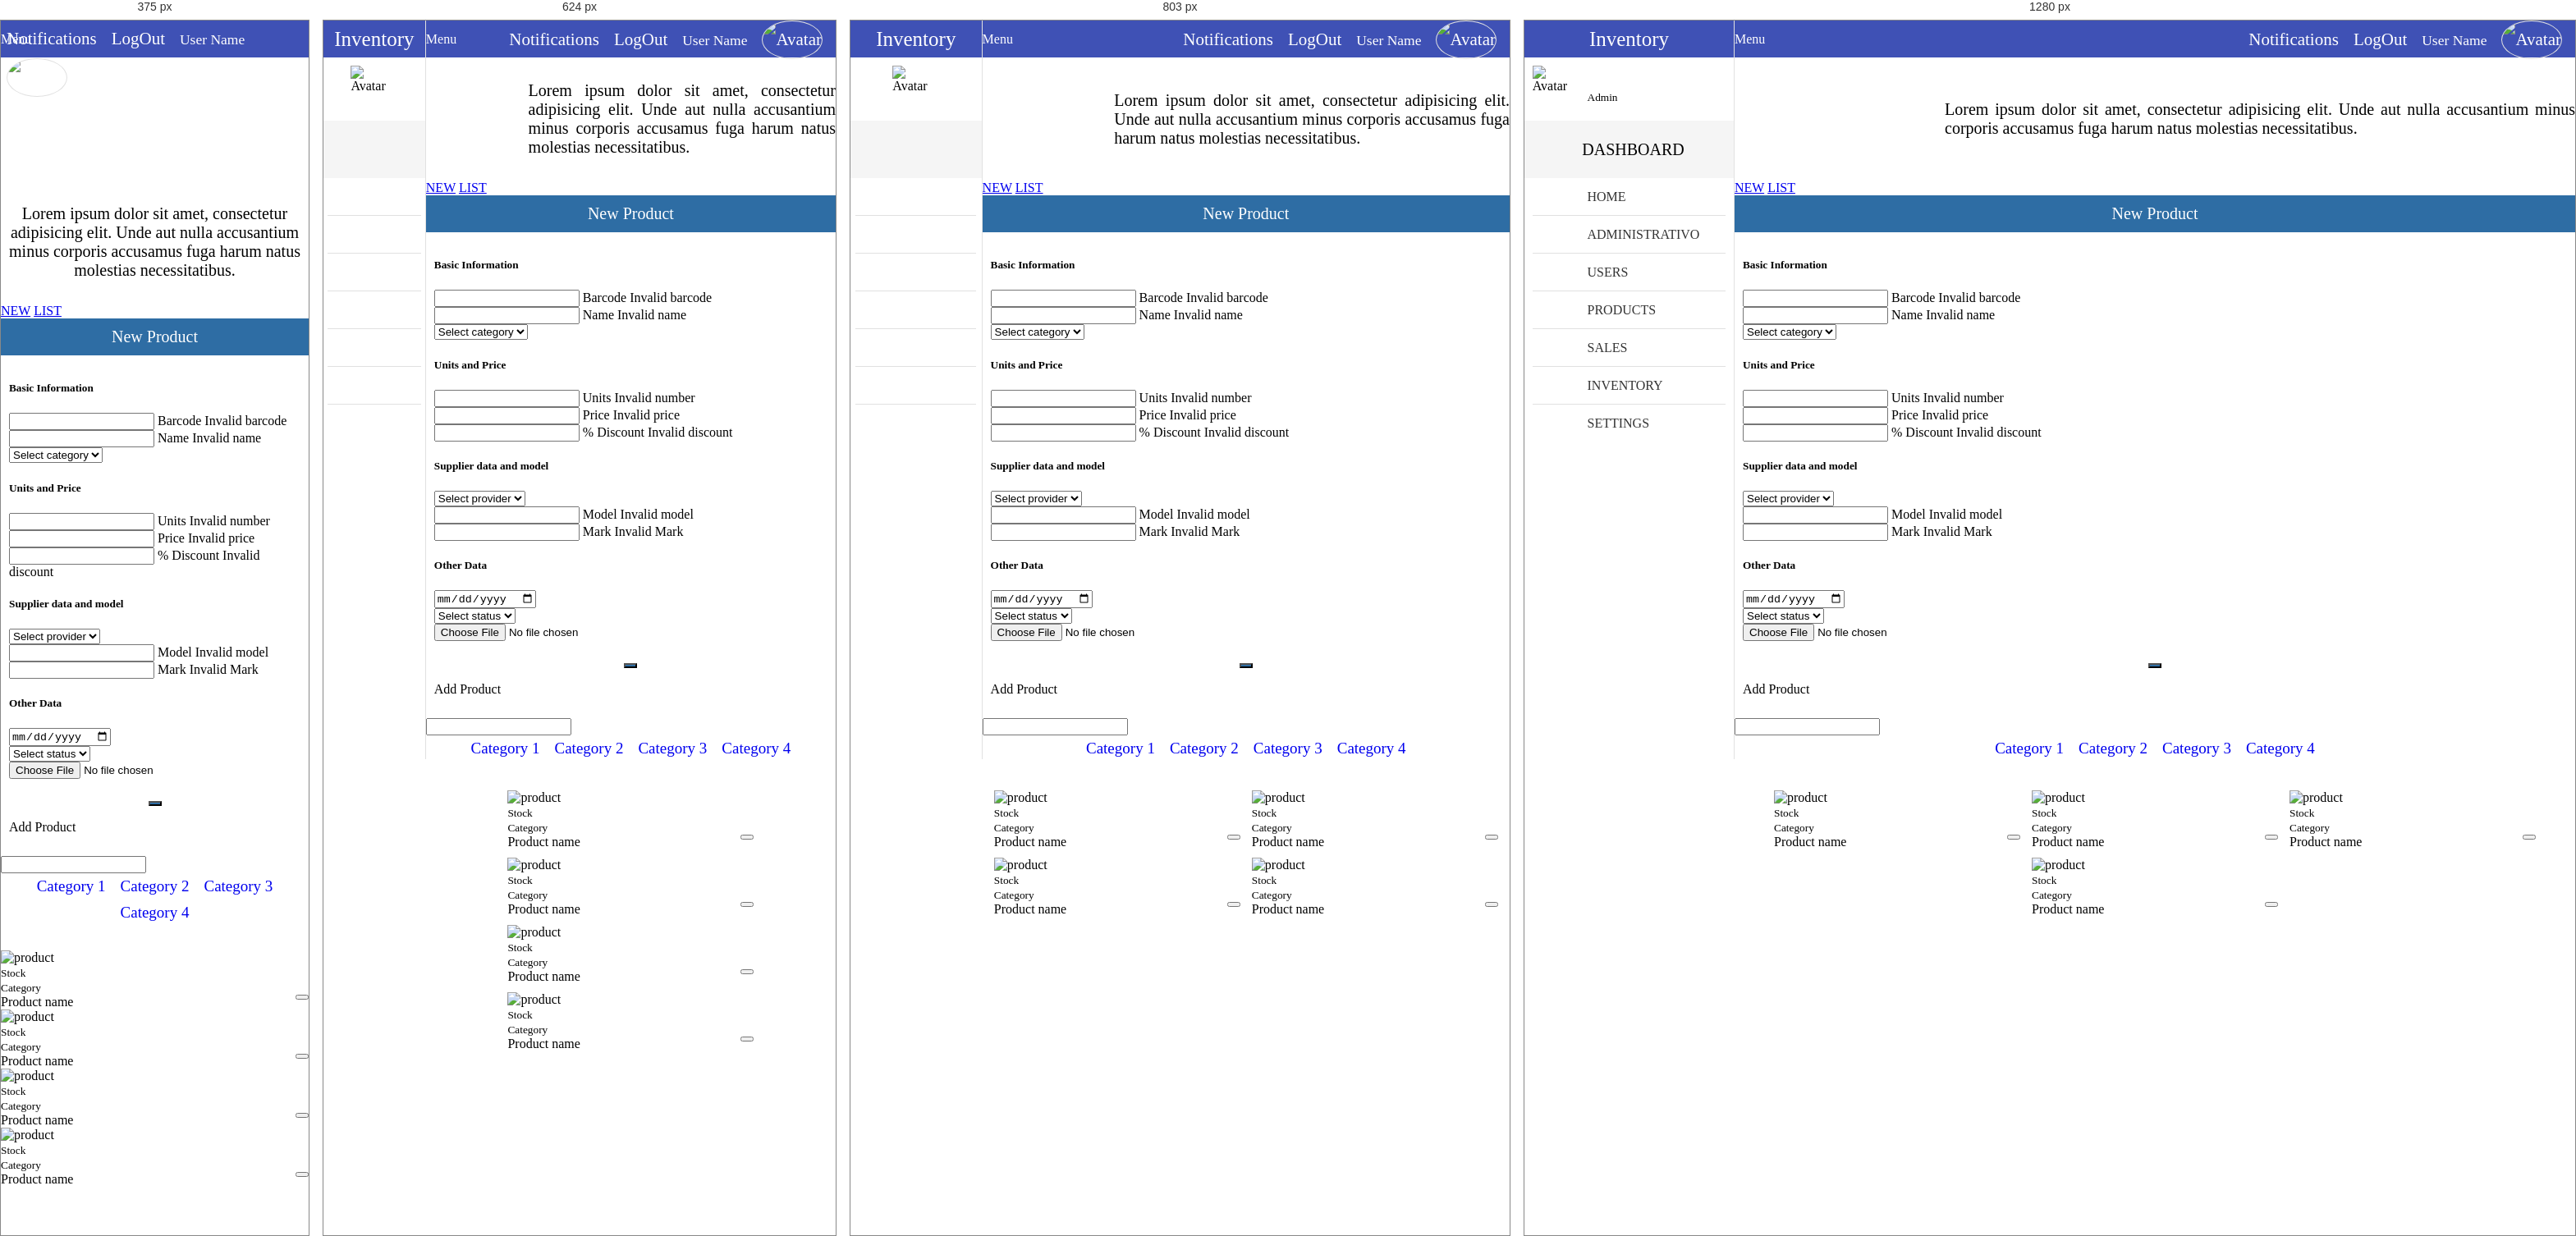
Rendered at 375 px, 624 px, 803 px and 1280 px, left to right.

<!-- file: products.html -->
<!-- 
* Copyright 2016 Carlos Eduardo Alfaro Orellana
-->
<!DOCTYPE html>
<html lang="es">
<head>
	<meta charset="UTF-8">
	<meta name="viewport" content="width=device-width, initial-scale=1">
	<title>Products</title>
	<link rel="stylesheet" href="css/normalize.css">
	<link rel="stylesheet" href="css/sweetalert2.css">
	<link rel="stylesheet" href="css/material.min.css">
	<link rel="stylesheet" href="css/material-design-iconic-font.min.css">
	<link rel="stylesheet" href="css/jquery.mCustomScrollbar.css">
	<link rel="stylesheet" href="css/main.css">
	<script src="//ajax.googleapis.com/ajax/libs/jquery/1.11.2/jquery.min.js"></script>
	<script>window.jQuery || document.write('<script src="js/jquery-1.11.2.min.js"><\/script>')</script>
	<script src="js/material.min.js" ></script>
	<script src="js/sweetalert2.min.js" ></script>
	<script src="js/jquery.mCustomScrollbar.concat.min.js" ></script>
	<script src="js/main.js" ></script>
</head>
<body>
	<!-- Notifications area -->
	<section class="full-width container-notifications">
		<div class="full-width container-notifications-bg btn-Notification"></div>
	    <section class="NotificationArea">
	        <div class="full-width text-center NotificationArea-title tittles">Notifications <i class="zmdi zmdi-close btn-Notification"></i></div>
	        <a href="#" class="Notification" id="notifation-unread-1">
	            <div class="Notification-icon"><i class="zmdi zmdi-accounts-alt bg-info"></i></div>
	            <div class="Notification-text">
	                <p>
	                    <i class="zmdi zmdi-circle"></i>
	                    <strong>New User Registration</strong> 
	                    <br>
	                    <small>Just Now</small>
	                </p>
	            </div>
	        	<div class="mdl-tooltip mdl-tooltip--left" for="notifation-unread-1">Notification as UnRead</div> 
	        </a>
	        <a href="#" class="Notification" id="notifation-read-1">
	            <div class="Notification-icon"><i class="zmdi zmdi-cloud-download bg-primary"></i></div>
	            <div class="Notification-text">
	                <p>
	                    <i class="zmdi zmdi-circle-o"></i>
	                    <strong>New Updates</strong> 
	                    <br>
	                    <small>30 Mins Ago</small>
	                </p>
	            </div>
	            <div class="mdl-tooltip mdl-tooltip--left" for="notifation-read-1">Notification as Read</div>
	        </a>
	        <a href="#" class="Notification" id="notifation-unread-2">
	            <div class="Notification-icon"><i class="zmdi zmdi-upload bg-success"></i></div>
	            <div class="Notification-text">
	                <p>
	                    <i class="zmdi zmdi-circle"></i>
	                    <strong>Archive uploaded</strong> 
	                    <br>
	                    <small>31 Mins Ago</small>
	                </p>
	            </div>
	            <div class="mdl-tooltip mdl-tooltip--left" for="notifation-unread-2">Notification as UnRead</div>
	        </a> 
	        <a href="#" class="Notification" id="notifation-read-2">
	            <div class="Notification-icon"><i class="zmdi zmdi-mail-send bg-danger"></i></div>
	            <div class="Notification-text">
	                <p>
	                    <i class="zmdi zmdi-circle-o"></i>
	                    <strong>New Mail</strong> 
	                    <br>
	                    <small>37 Mins Ago</small>
	                </p>
	            </div>
	            <div class="mdl-tooltip mdl-tooltip--left" for="notifation-read-2">Notification as Read</div>
	        </a>
	        <a href="#" class="Notification" id="notifation-read-3">
	            <div class="Notification-icon"><i class="zmdi zmdi-folder bg-primary"></i></div>
	            <div class="Notification-text">
	                <p>
	                    <i class="zmdi zmdi-circle-o"></i>
	                    <strong>Folder delete</strong> 
	                    <br>
	                    <small>1 hours Ago</small>
	                </p>
	            </div>
	            <div class="mdl-tooltip mdl-tooltip--left" for="notifation-read-3">Notification as Read</div>
	        </a>  
	    </section>
	</section>
	<!-- navBar -->
	<div class="full-width navBar">
		<div class="full-width navBar-options">
			<i class="zmdi zmdi-more-vert btn-menu" id="btn-menu"></i>	
			<div class="mdl-tooltip" for="btn-menu">Menu</div>
			<nav class="navBar-options-list">
				<ul class="list-unstyle">
					<li class="btn-Notification" id="notifications">
						<i class="zmdi zmdi-notifications"></i>
						<!-- <i class="zmdi zmdi-notifications-active btn-Notification" id="notifications"></i> -->
						<div class="mdl-tooltip" for="notifications">Notifications</div>
					</li>
					<li class="btn-exit" id="btn-exit">
						<i class="zmdi zmdi-power"></i>
						<div class="mdl-tooltip" for="btn-exit">LogOut</div>
					</li>
					<li class="text-condensedLight noLink" ><small>User Name</small></li>
					<li class="noLink">
						<figure>
							<img src="assets/img/avatar-male.png" alt="Avatar" class="img-responsive">
						</figure>
					</li>
				</ul>
			</nav>
		</div>
	</div>
	<!-- navLateral -->
	<section class="full-width navLateral">
		<div class="full-width navLateral-bg btn-menu"></div>
		<div class="full-width navLateral-body">
			<div class="full-width navLateral-body-logo text-center tittles">
				<i class="zmdi zmdi-close btn-menu"></i> Inventory 
			</div>
			<figure class="full-width" style="height: 77px;">
				<div class="navLateral-body-cl">
					<img src="assets/img/avatar-male.png" alt="Avatar" class="img-responsive">
				</div>
				<figcaption class="navLateral-body-cr hide-on-tablet">
					<span>
						<?php echo $_SESSION['name']; ?><br>
						<small>Admin</small>
					</span>
				</figcaption>
			</figure>
			<div class="full-width tittles navLateral-body-tittle-menu">
				<i class="zmdi zmdi-desktop-mac"></i><span class="hide-on-tablet">&nbsp; DASHBOARD</span>
			</div>
			<nav class="full-width">
				<ul class="full-width list-unstyle menu-principal">
					<li class="full-width">
						<a href="home.php" class="full-width">
							<div class="navLateral-body-cl">
								<i class="zmdi zmdi-view-dashboard"></i>
							</div>
							<div class="navLateral-body-cr hide-on-tablet">
								HOME
							</div>
						</a>
					</li>
					<li class="full-width divider-menu-h"></li>
					<li class="full-width">
						<a href="#!" class="full-width btn-subMenu">
							<div class="navLateral-body-cl">
								<i class="zmdi zmdi-case"></i>
							</div>
							<div class="navLateral-body-cr hide-on-tablet">
								ADMINISTRATIVO
							</div>
							<span class="zmdi zmdi-chevron-left"></span>
						</a>
						<ul class="full-width menu-principal sub-menu-options">
							<li class="full-width">
								<a href="company.html" class="full-width">
									<div class="navLateral-body-cl">
										<i class="zmdi zmdi-balance"></i>
									</div>
									<div class="navLateral-body-cr hide-on-tablet">
										COMPANY
									</div>
								</a>
							</li>
							<li class="full-width">
								<a href="providers.html" class="full-width">
									<div class="navLateral-body-cl">
										<i class="zmdi zmdi-truck"></i>
									</div>
									<div class="navLateral-body-cr hide-on-tablet">
										PROVIDERS
									</div>
								</a>
							</li>
							<li class="full-width">
								<a href="payments.html" class="full-width">
									<div class="navLateral-body-cl">
										<i class="zmdi zmdi-card"></i>
									</div>
									<div class="navLateral-body-cr hide-on-tablet">
										PAYMENTS
									</div>
								</a>
							</li>
							<li class="full-width">
								<a href="categories.html" class="full-width">
									<div class="navLateral-body-cl">
										<i class="zmdi zmdi-label"></i>
									</div>
									<div class="navLateral-body-cr hide-on-tablet">
										CATEGORIES
									</div>
								</a>
							</li>
						</ul>
					</li>
					<li class="full-width divider-menu-h"></li>
					<li class="full-width">
						<a href="#!" class="full-width btn-subMenu">
							<div class="navLateral-body-cl">
								<i class="zmdi zmdi-face"></i>
							</div>
							<div class="navLateral-body-cr hide-on-tablet">
								USERS
							</div>
							<span class="zmdi zmdi-chevron-left"></span>
						</a>
						<ul class="full-width menu-principal sub-menu-options">
							<li class="full-width">
								<a href="admin.html" class="full-width">
									<div class="navLateral-body-cl">
										<i class="zmdi zmdi-account"></i>
									</div>
									<div class="navLateral-body-cr hide-on-tablet">
										ADMINISTRATORS
									</div>
								</a>
							</li>
							<li class="full-width">
								<a href="client.html" class="full-width">
									<div class="navLateral-body-cl">
										<i class="zmdi zmdi-accounts"></i>
									</div>
									<div class="navLateral-body-cr hide-on-tablet">
										CLIENT
									</div>
								</a>
							</li>
						</ul>
					</li>
					<li class="full-width divider-menu-h"></li>
					<li class="full-width">
						<a href="products.html" class="full-width">
							<div class="navLateral-body-cl">
								<i class="zmdi zmdi-washing-machine"></i>
							</div>
							<div class="navLateral-body-cr hide-on-tablet">
								PRODUCTS
							</div>
						</a>
					</li>
					<li class="full-width divider-menu-h"></li>
					<li class="full-width">
						<a href="sales.html" class="full-width">
							<div class="navLateral-body-cl">
								<i class="zmdi zmdi-shopping-cart"></i>
							</div>
							<div class="navLateral-body-cr hide-on-tablet">
								SALES
							</div>
						</a>
					</li>
					<li class="full-width divider-menu-h"></li>
					<li class="full-width">
						<a href="inventory.html" class="full-width">
							<div class="navLateral-body-cl">
								<i class="zmdi zmdi-store"></i>
							</div>
							<div class="navLateral-body-cr hide-on-tablet">
								INVENTORY
							</div>
						</a>
					</li>
					<li class="full-width divider-menu-h"></li>
					<li class="full-width">
						<a href="#!" class="full-width btn-subMenu">
							<div class="navLateral-body-cl">
								<i class="zmdi zmdi-wrench"></i>
							</div>
							<div class="navLateral-body-cr hide-on-tablet">
								SETTINGS
							</div>
							<span class="zmdi zmdi-chevron-left"></span>
						</a>
						<ul class="full-width menu-principal sub-menu-options">
							<li class="full-width">
								<a href="#!" class="full-width">
									<div class="navLateral-body-cl">
										<i class="zmdi zmdi-widgets"></i>
									</div>
									<div class="navLateral-body-cr hide-on-tablet">
										OPTION
									</div>
								</a>
							</li>
							<li class="full-width">
								<a href="#!" class="full-width">
									<div class="navLateral-body-cl">
										<i class="zmdi zmdi-widgets"></i>
									</div>
									<div class="navLateral-body-cr hide-on-tablet">
										OPTION
									</div>
								</a>
							</li>
						</ul>
					</li>
				</ul>
			</nav>
		</div>
	</section>
	<!-- pageContent -->
	<section class="full-width pageContent">
		<section class="full-width header-well">
			<div class="full-width header-well-icon">
				<i class="zmdi zmdi-washing-machine"></i>
			</div>
			<div class="full-width header-well-text">
				<p class="text-condensedLight">
					Lorem ipsum dolor sit amet, consectetur adipisicing elit. Unde aut nulla accusantium minus corporis accusamus fuga harum natus molestias necessitatibus.
				</p>
			</div>
		</section>
		<div class="mdl-tabs mdl-js-tabs mdl-js-ripple-effect">
			<div class="mdl-tabs__tab-bar">
				<a href="#tabNewProduct" class="mdl-tabs__tab is-active">NEW</a>
				<a href="#tabListProducts" class="mdl-tabs__tab">LIST</a>
			</div>
			<div class="mdl-tabs__panel is-active" id="tabNewProduct">
				<div class="mdl-grid">
					<div class="mdl-cell mdl-cell--4-col-phone mdl-cell--8-col-tablet mdl-cell--12-col-desktop">
						<div class="full-width panel mdl-shadow--2dp">
							<div class="full-width panel-tittle bg-primary text-center tittles">
								New Product
							</div>
							<div class="full-width panel-content">
								<form>
									<div class="mdl-grid">
										<div class="mdl-cell mdl-cell--4-col-phone mdl-cell--8-col-tablet mdl-cell--6-col-desktop">
											<h5 class="text-condensedLight">Basic Information</h5>
											<div class="mdl-textfield mdl-js-textfield mdl-textfield--floating-label">
												<input class="mdl-textfield__input" type="number" pattern="-?[0-9- ]*(\.[0-9]+)?" id="BarCode">
												<label class="mdl-textfield__label" for="BarCode">Barcode</label>
												<span class="mdl-textfield__error">Invalid barcode</span>
											</div>
											<div class="mdl-textfield mdl-js-textfield mdl-textfield--floating-label">
												<input class="mdl-textfield__input" type="text" pattern="-?[A-Za-z0-9áéíóúÁÉÍÓÚ ]*(\.[0-9]+)?" id="NameProduct">
												<label class="mdl-textfield__label" for="NameProduct">Name</label>
												<span class="mdl-textfield__error">Invalid name</span>
											</div>
											<div class="mdl-textfield mdl-js-textfield">
												<select class="mdl-textfield__input">
													<option value="" disabled="" selected="">Select category</option>
													<option value="">Category 1</option>
													<option value="">Category 2</option>
												</select>
											</div>
											<h5 class="text-condensedLight">Units and Price</h5>
											<div class="mdl-textfield mdl-js-textfield mdl-textfield--floating-label">
												<input class="mdl-textfield__input" type="number" pattern="-?[0-9]*(\.[0-9]+)?" id="StrockProduct">
												<label class="mdl-textfield__label" for="StrockProduct">Units</label>
												<span class="mdl-textfield__error">Invalid number</span>
											</div>
											<div class="mdl-textfield mdl-js-textfield mdl-textfield--floating-label">
												<input class="mdl-textfield__input" type="text" pattern="-?[0-9.]*(\.[0-9]+)?" id="PriceProduct">
												<label class="mdl-textfield__label" for="PriceProduct">Price</label>
												<span class="mdl-textfield__error">Invalid price</span>
											</div>
											<div class="mdl-textfield mdl-js-textfield mdl-textfield--floating-label">
												<input class="mdl-textfield__input" type="number" pattern="-?[0-9]*(\.[0-9]+)?" id="discountProduct">
												<label class="mdl-textfield__label" for="discountProduct">% Discount</label>
												<span class="mdl-textfield__error">Invalid discount</span>
											</div>	
										</div>
										<div class="mdl-cell mdl-cell--4-col-phone mdl-cell--8-col-tablet mdl-cell--6-col-desktop">
											<h5 class="text-condensedLight">Supplier data and model</h5>
											<div class="mdl-textfield mdl-js-textfield">
												<select class="mdl-textfield__input">
													<option value="" disabled="" selected="">Select provider</option>
													<option value="">Provider 1</option>
													<option value="">Provider 2</option>
												</select>
											</div>
											<div class="mdl-textfield mdl-js-textfield mdl-textfield--floating-label">
												<input class="mdl-textfield__input" type="text"  id="modelProduct">
												<label class="mdl-textfield__label" for="modelProduct">Model</label>
												<span class="mdl-textfield__error">Invalid model</span>
											</div>
											<div class="mdl-textfield mdl-js-textfield mdl-textfield--floating-label">
												<input class="mdl-textfield__input" type="text" id="markProduct">
												<label class="mdl-textfield__label" for="markProduct">Mark</label>
												<span class="mdl-textfield__error">Invalid Mark</span>
											</div>
											<h5 class="text-condensedLight">Other Data</h5>
											<div class="mdl-textfield mdl-js-textfield">
												<input type="date" class="mdl-textfield__input">
											</div>
											<div class="mdl-textfield mdl-js-textfield">
												<select class="mdl-textfield__input">
													<option value="" disabled="" selected="">Select status</option>
													<option value="">Active</option>
													<option value="">deactivated</option>
												</select>
											</div>
											<div class="mdl-textfield mdl-js-textfield">
												<input type="file">
											</div>
										</div>
									</div>
									<p class="text-center">
										<button class="mdl-button mdl-js-button mdl-button--fab mdl-js-ripple-effect mdl-button--colored bg-primary" id="btn-addProduct">
											<i class="zmdi zmdi-plus"></i>
										</button>
										<div class="mdl-tooltip" for="btn-addProduct">Add Product</div>
									</p>
								</form>
							</div>
						</div>
					</div>
				</div>
			</div>
			<div class="mdl-tabs__panel" id="tabListProducts">
				<div class="mdl-grid">
					<div class="mdl-cell mdl-cell--4-col-phone mdl-cell--8-col-tablet mdl-cell--12-col-desktop">
						<form action="#">
							<div class="mdl-textfield mdl-js-textfield mdl-textfield--expandable">
								<label class="mdl-button mdl-js-button mdl-button--icon" for="searchProduct">
									<i class="zmdi zmdi-search"></i>
								</label>
								<div class="mdl-textfield__expandable-holder">
									<input class="mdl-textfield__input" type="text" id="searchProduct">
									<label class="mdl-textfield__label"></label>
								</div>
							</div>
						</form>
						<nav class="full-width menu-categories">
							<ul class="list-unstyle text-center">
								<li><a href="#!">Category 1</a></li>
								<li><a href="#!">Category 2</a></li>
								<li><a href="#!">Category 3</a></li>
								<li><a href="#!">Category 4</a></li>
							</ul>
						</nav>
						<div class="full-width text-center" style="padding: 30px 0;">
							<div class="mdl-card mdl-shadow--2dp full-width product-card">
								<div class="mdl-card__title">
									<img src="assets/img/fontLogin.jpg" alt="product" class="img-responsive">
								</div>
								<div class="mdl-card__supporting-text">
									<small>Stock</small><br>
									<small>Category</small>
								</div>
								<div class="mdl-card__actions mdl-card--border">
									Product name
									<button class="mdl-button mdl-button--icon mdl-js-button mdl-js-ripple-effect">
										<i class="zmdi zmdi-more"></i>
									</button>
								</div>
							</div>
							<div class="mdl-card mdl-shadow--2dp full-width product-card">
								<div class="mdl-card__title">
									<img src="assets/img/fontLogin.jpg" alt="product" class="img-responsive">
								</div>
								<div class="mdl-card__supporting-text">
									<small>Stock</small><br>
									<small>Category</small>
								</div>
								<div class="mdl-card__actions mdl-card--border">
									Product name
									<button class="mdl-button mdl-button--icon mdl-js-button mdl-js-ripple-effect">
										<i class="zmdi zmdi-more"></i>
									</button>
								</div>
							</div>
							<div class="mdl-card mdl-shadow--2dp full-width product-card">
								<div class="mdl-card__title">
									<img src="assets/img/fontLogin.jpg" alt="product" class="img-responsive">
								</div>
								<div class="mdl-card__supporting-text">
									<small>Stock</small><br>
									<small>Category</small>
								</div>
								<div class="mdl-card__actions mdl-card--border">
									Product name
									<button class="mdl-button mdl-button--icon mdl-js-button mdl-js-ripple-effect">
										<i class="zmdi zmdi-more"></i>
									</button>
								</div>
							</div>
							<div class="mdl-card mdl-shadow--2dp full-width product-card">
								<div class="mdl-card__title">
									<img src="assets/img/fontLogin.jpg" alt="product" class="img-responsive">
								</div>
								<div class="mdl-card__supporting-text">
									<small>Stock</small><br>
									<small>Category</small>
								</div>
								<div class="mdl-card__actions mdl-card--border">
									Product name
									<button class="mdl-button mdl-button--icon mdl-js-button mdl-js-ripple-effect">
										<i class="zmdi zmdi-more"></i>
									</button>
								</div>
							</div>
						</div>
					</div>
				</div>
			</div>
		</div>
	</section>
</body>
</html>

/* @media block from css/main.css */
@media (max-width: 479px){
	.hide-on-phone{
		width: 0;
		height: 0;
		pointer-events: none;
		opacity: 0;
	}
	.visible-on-phone{
		pointer-events: auto;
		opacity: 1;
	}
	.visible-on-tablet,
	.visible-on-desktop{
		pointer-events: none;
		opacity: 0;
		width: 0;
		height: 0;
	}
	.header-well-icon,
	.header-well-text{
		position: relative;
		display: block;
		width: 100%;
		text-align: center;
	}
	.navBar-options{
		width: 100%;
	}
	.navLateral{
		width: 100%;
		position: fixed;
		pointer-events: none;
		opacity: 0;
	}
	.navLateral-bg{
		left: 0;
		background-color: rgba(0,0,0,.5);
		z-index: 81;
	}
	.navLateral-body{
		width: 300px;
	}
	.navLateral-body-logo .zmdi-close{
		position: absolute;
		top: 0;
		left: 11px;
		padding: 0 9px;
		cursor: pointer;
		height: 45px;
		line-height: 45px;
		pointer-events: auto;
		opacity: 1;
	}
	.navLateral-change{
		pointer-events: auto;
		opacity: 1;
	}
	.pageContent{
		width: 100%;
	}
	.tile{
		width: 97%;
	}
	.product-card{
		width: 100%;
		margin: 0;
	}
}

/* @media block from css/main.css */
@media (min-width: 480px) and (max-width: 839px) {
	.hide-on-tablet{
		width: 0;
		height: 0;
		pointer-events: none;
		opacity: 0;
	}
	.visible-on-tablet{
		pointer-events: auto;
		opacity: 1;
	}
	.visible-on-desktop,
	.visible-on-phone{
		pointer-events: none;
		opacity: 0;
		width: 0;
		height: 0;
	}
	.navLateral-body-cl{
		width: 100%;
	}
	.navLateral-body-tittle-menu i{
		display: block;
		line-height: 70px;
		font-size: 27px;
	}
	.tile{
		width: 47%;
	}
}

/* @media block from css/main.css */
@media (min-width: 840px){
	.hide-on-desktop{
		width: 0;
		height: 0;
		pointer-events: none;
		opacity: 0;
	}
	.visible-on-desktop{
		pointer-events: auto;
		opacity: 1;
	}
	.visible-on-tablet,
	.visible-on-phone{
		pointer-events: none;
		opacity: 0;
		width: 0;
		height: 0;
	}
	/*======= Estilos linea de tiempo (TimeLine) en desktop*/
	#timeline-c{
		margin-top: 3em;
		margin-bottom: 3em;
	}
	#timeline-c::before{
		left: 50%;
		margin-left: -2px;
	}
	.timeline-c-box{
		margin: 4em 0;
	}
	.timeline-c-box:first-child{
		margin-top: 0;
	}
	.timeline-c-box:last-child{
		margin-bottom: 0;
	}
	.timeline-c-box-icon{
		left: 50%;
		margin-left: -23px;
		/*-webkit-transform: translateZ(0);
		-webkit-backface-visibility: hidden;*/
	}
	.timeline-c-box-content{
		margin-left: 0;
		width: 45%;
	}
	.timeline-c-box-content::before{
		top: 24px;
		left: 100%;
		border-color: transparent;
		border-left-color: #E1E1E1;
	}
	.timeline-c-box-content .timeline-date{
		position: absolute;
		width: 100%;
		left: 122%;
		top: 6px;
	}
	.timeline-c-box:nth-child(even) .timeline-c-box-content{
		float: right;
	}
	.timeline-c-box:nth-child(even) .timeline-c-box-content::before {
		top: 24px;
		left: auto;
		right: 100%;
		border-color: transparent;
		border-right-color: #E1E1E1;
	}
	.timeline-c-box:nth-child(even) .timeline-c-box-content .timeline-date {
		left: auto;
		right: 122%;
		text-align: right;
	}
}

/* @media block from css/main.css */
@media (max-width: 768px) {
    .box {
        flex-basis: 100%; /* Ocupa todo el ancho en pantallas más pequeñas */
    }
}